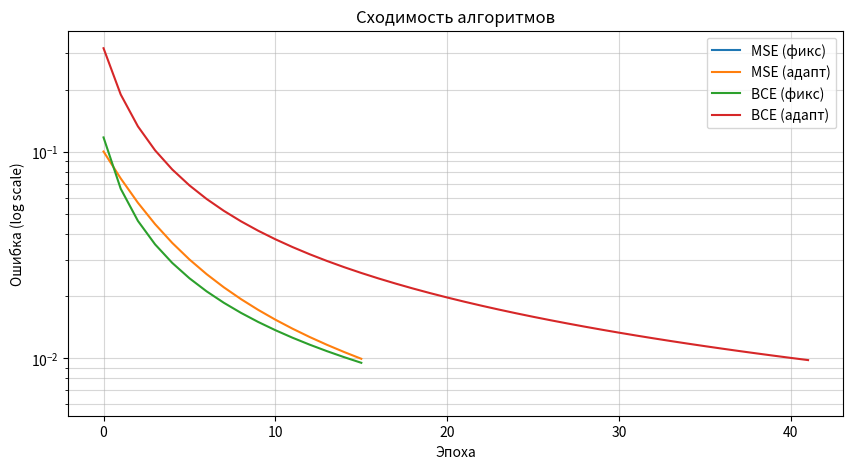
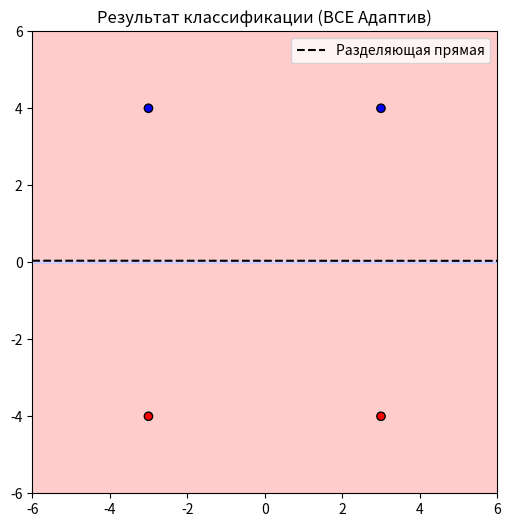

Python code for these plots, in order:
import numpy as np
import matplotlib.pyplot as plt


class BinaryClassifier:
    def __init__(self, features_count):

        self.w = np.random.uniform(-0.1, 0.1, features_count + 1)

    def _add_bias(self, X):
        X = np.array(X, dtype=float)
        if X.ndim == 1:
            X = X.reshape(1, -1)
        bias = np.ones((X.shape[0], 1))
        return np.concatenate((bias, X), axis=1)

    def sigmoid(self, z):

        z = np.clip(z, -500, 500)
        return 1 / (1 + np.exp(-z))

    def predict_proba(self, X):
        Xb = self._add_bias(X)
        return self.sigmoid(Xb @ self.w)

    def predict(self, X):
        return (self.predict_proba(X) >= 0.5).astype(int)

    def train_mse(self, X, y, alpha=0.1, adaptive=False, Ee=0.01, max_epochs=1000):
        Xb = self._add_bias(X)
        y = np.array(y, dtype=float)
        history = []

        for epoch in range(max_epochs):
            for xi, target in zip(Xb, y):

                z = np.dot(xi, self.w)
                y_hat = self.sigmoid(z)


                error = y_hat - target


                gradient = error * (y_hat * (1 - y_hat)) * xi

                if adaptive:

                    current_alpha = 1.0 / (np.dot(xi, xi) + 1e-6)
                else:
                    current_alpha = alpha

                self.w -= current_alpha * gradient


            preds = self.sigmoid(Xb @ self.w)
            Es = 0.5 * np.mean((y - preds) ** 2)
            history.append(Es)

            if Es <= Ee:
                break
        return history

    def train_bce(self, X, y, alpha=0.1, adaptive=False, Ee=0.01, max_epochs=1000):
        Xb = self._add_bias(X)
        y = np.array(y, dtype=float)
        history = []

        for epoch in range(max_epochs):
            for xi, target in zip(Xb, y):
                y_hat = self.sigmoid(np.dot(xi, self.w))


                gradient = (y_hat - target) * xi

                if adaptive:
                    current_alpha = 1.0 / (np.dot(xi, xi) + 1e-6)
                else:
                    current_alpha = alpha

                self.w -= current_alpha * gradient


            y_hat_all = self.sigmoid(Xb @ self.w)
            eps = 1e-12
            Es = -np.mean(
                y * np.log(y_hat_all + eps) +
                (1 - y) * np.log(1 - y_hat_all + eps)
            )
            history.append(Es)

            if Es <= Ee:
                break
        return history




X_data = np.array([[3, 4], [-3, 4], [3, -4], [-3, -4]])
y_data = np.array([1, 1, 0, 0])


model_mse_f = BinaryClassifier(2);
h_mse_f = model_mse_f.train_mse(X_data, y_data, alpha=0.5)
model_mse_a = BinaryClassifier(2);
h_mse_a = model_mse_a.train_mse(X_data, y_data, adaptive=True)
model_bce_f = BinaryClassifier(2);
h_bce_f = model_bce_f.train_bce(X_data, y_data, alpha=0.1)
model_bce_a = BinaryClassifier(2);
h_bce_a = model_bce_a.train_bce(X_data, y_data, adaptive=True)



plt.figure(figsize=(10, 5))
plt.plot(h_mse_f, label="MSE (фикс)")
plt.plot(h_mse_a, label="MSE (адапт)")
plt.plot(h_bce_f, label="BCE (фикс)")
plt.plot(h_bce_a, label="BCE (адапт)")
plt.yscale('log')
plt.xlabel("Эпоха")
plt.ylabel("Ошибка (log scale)")
plt.title("Сходимость алгоритмов")
plt.legend()
plt.grid(True, which="both", ls="-", alpha=0.5)
plt.show()


xmin, xmax = -6, 6
ymin, ymax = -6, 6
grid_x, grid_y = np.meshgrid(np.linspace(xmin, xmax, 100), np.linspace(ymin, ymax, 100))
grid_points = np.c_[grid_x.ravel(), grid_y.ravel()]
grid_pred = model_bce_a.predict(grid_points).reshape(grid_x.shape)

plt.figure(figsize=(6, 6))
plt.contourf(grid_x, grid_y, grid_pred, alpha=0.2, colors=['red', 'blue'])
plt.scatter(X_data[:, 0], X_data[:, 1], c=y_data, cmap='bwr_r', edgecolors='k')

# Линия w0 + w1*x + w2*y = 0  =>  y = -(w0 + w1*x) / w2
w = model_bce_a.w
lx = np.array([xmin, xmax])
ly = -(w[0] + w[1] * lx) / w[2]
plt.plot(lx, ly, 'k--', label="Разделяющая прямая")

plt.xlim(xmin, xmax);
plt.ylim(ymin, ymax)
plt.title("Результат классификации (BCE Адаптив)")
plt.legend()
plt.show()

print(
    f"Эпох до сходимости:\nMSE фикс: {len(h_mse_f)}\nMSE адапт: {len(h_mse_a)}\nBCE фикс: {len(h_bce_f)}\nBCE адапт: {len(h_bce_a)}")
